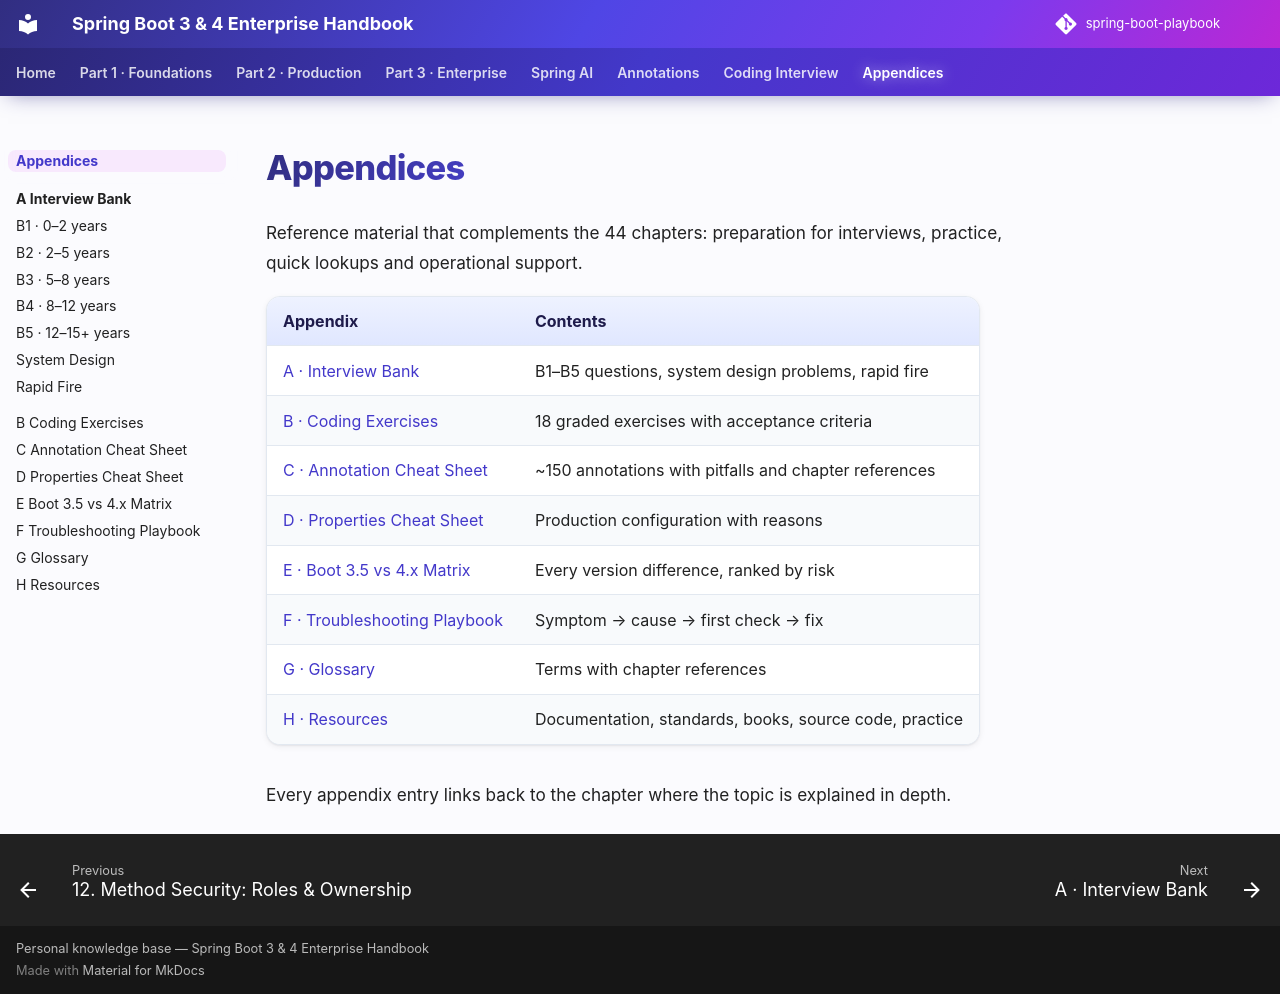

repository: khiruashish/spring-boot-playbook · page: appendices/index.html · generator: mkdocs

# Appendices

Reference material that complements the 44 chapters: preparation for interviews, practice, quick lookups and operational support.

| Appendix | Contents |
|---|---|
| [A · Interview Bank](a-interview-bank/index.md) | B1–B5 questions, system design problems, rapid fire |
| [B · Coding Exercises](b-coding-exercises.md) | 18 graded exercises with acceptance criteria |
| [C · Annotation Cheat Sheet](c-annotation-cheat-sheet.md) | ~150 annotations with pitfalls and chapter references |
| [D · Properties Cheat Sheet](d-properties-cheat-sheet.md) | Production configuration with reasons |
| [E · Boot 3.5 vs 4.x Matrix](e-boot-3-vs-4-matrix.md) | Every version difference, ranked by risk |
| [F · Troubleshooting Playbook](f-troubleshooting-playbook.md) | Symptom → cause → first check → fix |
| [G · Glossary](g-glossary.md) | Terms with chapter references |
| [H · Resources](h-resources.md) | Documentation, standards, books, source code, practice |

Every appendix entry links back to the chapter where the topic is explained in depth.
